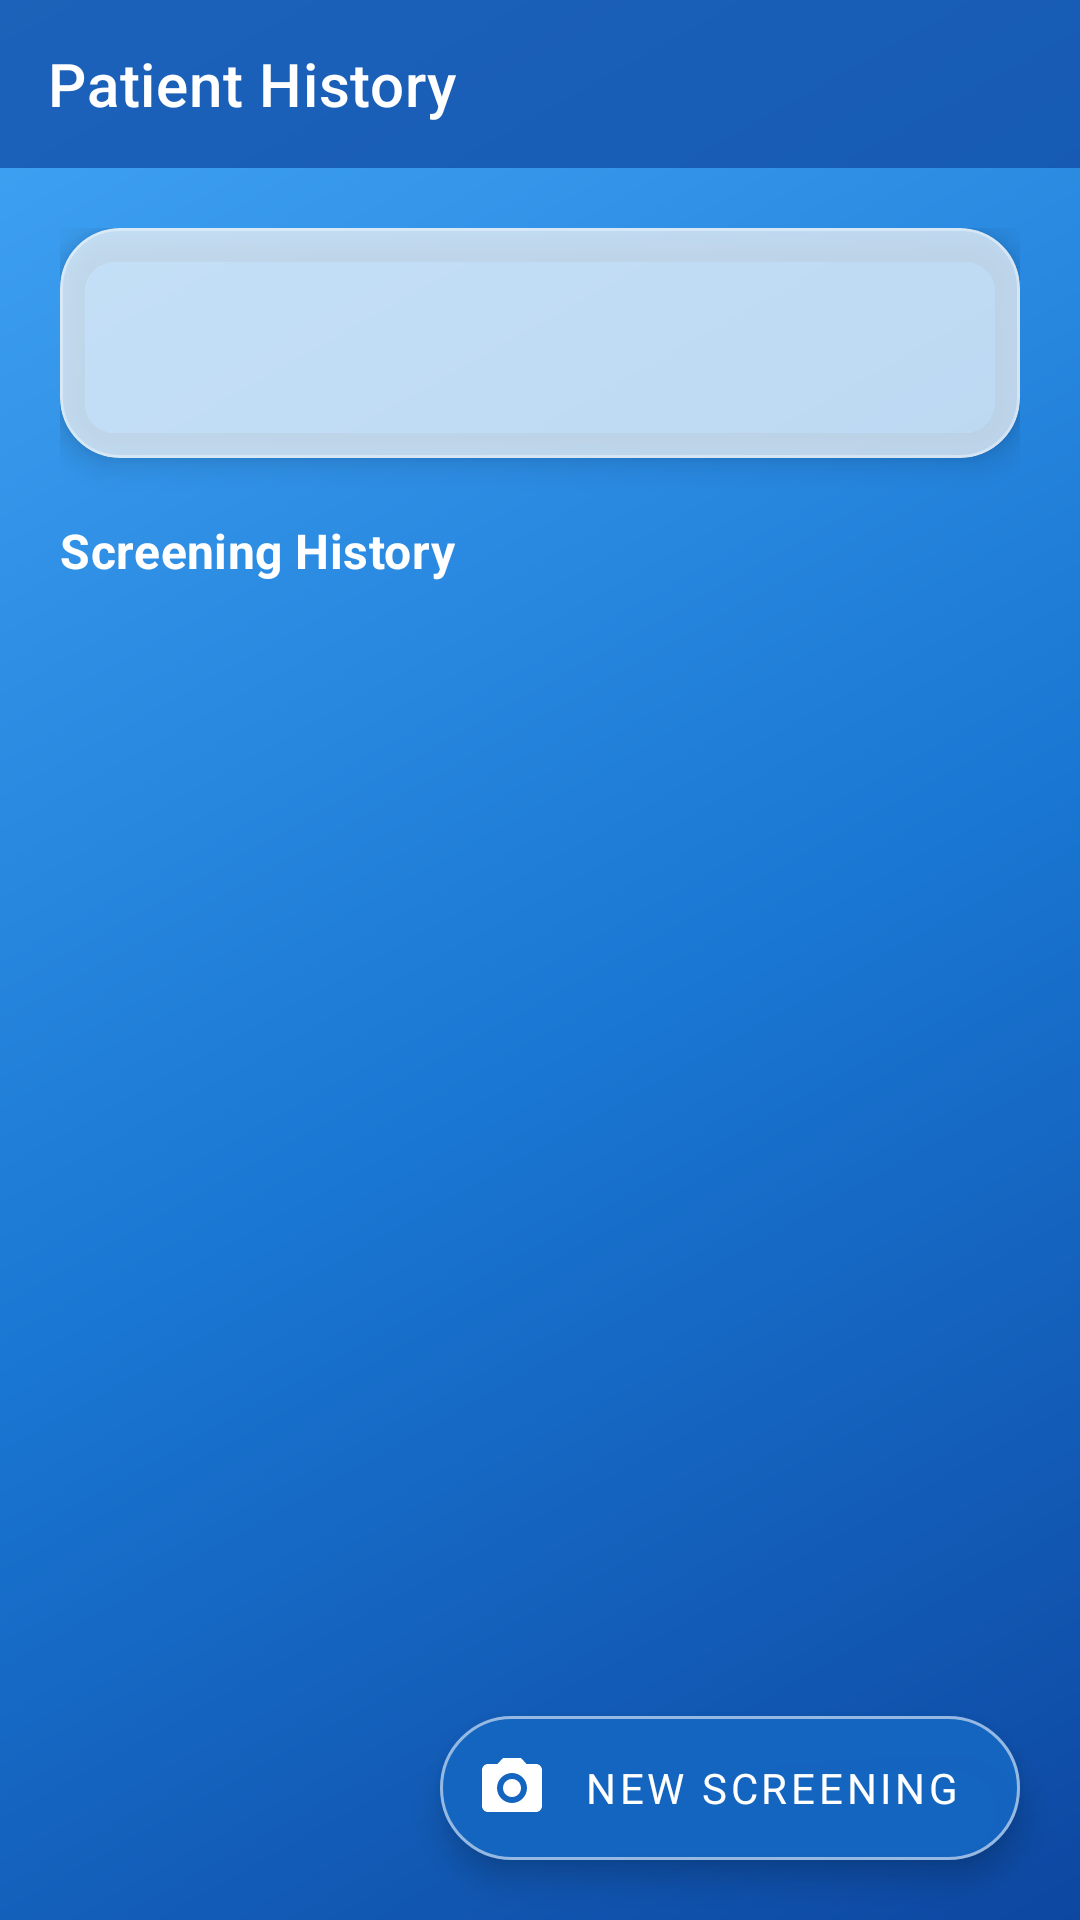

Produce the Android XML layout that renders to this screen, including the resource entries it uses.
<!-- AndroidManifest.xml: application theme Theme.Drishti -->
<!-- res/layout/fragment_patient_history.xml -->
<?xml version="1.0" encoding="utf-8"?>
<androidx.coordinatorlayout.widget.CoordinatorLayout xmlns:android="http://schemas.android.com/apk/res/android"
    xmlns:app="http://schemas.android.com/apk/res-auto"
    xmlns:tools="http://schemas.android.com/tools"
    android:layout_width="match_parent"
    android:layout_height="match_parent"
    android:background="@drawable/bg_app_gradient">

    <com.google.android.material.appbar.MaterialToolbar
        android:id="@+id/toolbar"
        android:layout_width="match_parent"
        android:layout_height="?attr/actionBarSize"
        android:background="@color/glass_toolbar"
        app:navigationIcon="@drawable/ic_arrow_back"
        app:title="@string/history_title"
        app:titleTextColor="@color/white" />

    <androidx.core.widget.NestedScrollView
        android:layout_width="match_parent"
        android:layout_height="match_parent"
        android:layout_marginTop="?attr/actionBarSize">

        <LinearLayout
            android:layout_width="match_parent"
            android:layout_height="wrap_content"
            android:orientation="vertical"
            android:padding="20dp">

            
            <com.google.android.material.card.MaterialCardView
                style="@style/Widget.Drishti.Card"
                android:layout_width="match_parent"
                android:layout_height="wrap_content"
                app:cardBackgroundColor="@color/glass_panel_soft">

                <LinearLayout
                    android:layout_width="match_parent"
                    android:layout_height="wrap_content"
                    android:orientation="vertical"
                    android:padding="16dp">

                    <TextView
                        android:id="@+id/patientNameText"
                        android:layout_width="match_parent"
                        android:layout_height="wrap_content"
                        android:textAppearance="@style/TextAppearance.Drishti.Headline"
                        android:textSize="18sp"
                        tools:text="Ramesh Kumar" />

                    <TextView
                        android:id="@+id/patientDetailsText"
                        android:layout_width="match_parent"
                        android:layout_height="wrap_content"
                        android:layout_marginTop="4dp"
                        android:textAppearance="@style/TextAppearance.Drishti.Caption"
                        tools:text="54 yrs · M · Nanded · PHC-NAN-014 · Hindi" />
                </LinearLayout>
            </com.google.android.material.card.MaterialCardView>

            <TextView
                android:layout_width="wrap_content"
                android:layout_height="wrap_content"
                android:layout_marginTop="20dp"
                android:text="@string/label_screening_history"
                android:textAppearance="@style/TextAppearance.Drishti.Title"
                android:textColor="@color/white"
                android:textSize="16sp" />

            <androidx.recyclerview.widget.RecyclerView
                android:id="@+id/screeningHistoryList"
                android:layout_width="match_parent"
                android:layout_height="wrap_content"
                android:layout_marginTop="10dp"
                android:nestedScrollingEnabled="false"
                tools:listitem="@layout/item_screening_history" />

        </LinearLayout>
    </androidx.core.widget.NestedScrollView>

    <com.google.android.material.floatingactionbutton.ExtendedFloatingActionButton
        android:id="@+id/newScreeningFab"
        android:layout_width="wrap_content"
        android:layout_height="wrap_content"
        android:layout_gravity="bottom|end"
        android:layout_margin="20dp"
        android:backgroundTint="@color/glass_fab"
        android:text="@string/btn_new_screening"
        android:textColor="@color/white"
        app:icon="@drawable/ic_camera"
        app:iconTint="@color/white"
        app:strokeColor="@color/glass_border_strong"
        app:strokeWidth="1dp" />

</androidx.coordinatorlayout.widget.CoordinatorLayout>
<!-- res/layout/item_screening_history.xml (included above) -->
<?xml version="1.0" encoding="utf-8"?>
<com.google.android.material.card.MaterialCardView xmlns:android="http://schemas.android.com/apk/res/android"
    xmlns:app="http://schemas.android.com/apk/res-auto"
    xmlns:tools="http://schemas.android.com/tools"
    android:layout_width="match_parent"
    android:layout_height="wrap_content"
    android:layout_marginBottom="10dp"
    android:clickable="true"
    android:focusable="true"
    app:cardBackgroundColor="@color/glass_panel"
    app:cardCornerRadius="16dp"
    app:cardElevation="3dp"
    app:strokeColor="@color/glass_border"
    app:strokeWidth="1dp">

    <LinearLayout
        android:layout_width="match_parent"
        android:layout_height="wrap_content"
        android:gravity="center_vertical"
        android:orientation="horizontal"
        android:padding="14dp">

        <LinearLayout
            android:layout_width="0dp"
            android:layout_height="wrap_content"
            android:layout_weight="1"
            android:orientation="vertical">

            <TextView
                android:id="@+id/dateText"
                android:layout_width="match_parent"
                android:layout_height="wrap_content"
                android:textAppearance="@style/TextAppearance.Drishti.Title"
                android:textSize="14sp"
                tools:text="2 Sep 2026 · Right Eye (OD)" />

            <TextView
                android:id="@+id/lesionSummaryText"
                android:layout_width="match_parent"
                android:layout_height="wrap_content"
                android:layout_marginTop="2dp"
                android:textAppearance="@style/TextAppearance.Drishti.Caption"
                tools:text="14 microaneurysms, 3 hemorrhages" />
        </LinearLayout>

        <TextView
            android:id="@+id/gradeChip"
            android:layout_width="wrap_content"
            android:layout_height="wrap_content"
            android:background="@drawable/bg_chip_moderate"
            android:paddingHorizontal="12dp"
            android:paddingVertical="6dp"
            android:textColor="@color/status_moderate"
            android:textSize="12sp"
            android:textStyle="bold"
            tools:text="Moderate NPDR" />
    </LinearLayout>
</com.google.android.material.card.MaterialCardView>
<!-- resources referenced by this layout -->
<resources>
  <color name="glass_border">#59FFFFFF</color>
  <color name="glass_border_strong">#8CFFFFFF</color>
  <color name="glass_fab">#E61565C0</color>
  <color name="glass_panel">#D9FFFFFF</color>
  <color name="glass_panel_soft">#B3FFFFFF</color>
  <color name="glass_toolbar">#B30D47A1</color>
  <color name="status_moderate">#EF6C00</color>
  <color name="white">#FFFFFF</color>
  <!-- drawable bg_app_gradient (drawable) -->
  <shape xmlns:android="http://schemas.android.com/apk/res/android" android:shape="rectangle">
      <gradient
          android:type="linear"
          android:angle="135"
          android:startColor="@color/drishti_blue_900"
          android:centerColor="@color/drishti_blue_700"
          android:endColor="@color/drishti_blue_400"
          android:centerX="0.45" />
  </shape>
  <!-- drawable bg_chip_moderate (drawable) -->
  <shape xmlns:android="http://schemas.android.com/apk/res/android" android:shape="rectangle">
      <solid android:color="#33EF6C00" />
      <corners android:radius="20dp" />
      <stroke android:width="1dp" android:color="@color/status_moderate" />
  </shape>
  <!-- drawable ic_camera (drawable) -->
  <vector xmlns:android="http://schemas.android.com/apk/res/android"
      android:width="24dp" android:height="24dp" android:viewportWidth="24" android:viewportHeight="24" android:tint="?attr/colorOnPrimary">
      <path android:fillColor="#FFFFFFFF" android:pathData="M9,2L7.17,4H4C2.9,4 2,4.9 2,6v12c0,1.1 0.9,2 2,2h16c1.1,0 2,-0.9 2,-2V6c0,-1.1 -0.9,-2 -2,-2h-3.17L15,2H9zM12,17c-2.76,0 -5,-2.24 -5,-5s2.24,-5 5,-5 5,2.24 5,5 -2.24,5 -5,5zM12,9c-1.66,0 -3,1.34 -3,3s1.34,3 3,3 3,-1.34 3,-3 -1.34,-3 -3,-3z"/>
  </vector>
  <string name="btn_new_screening">New Screening</string>
  <string name="history_title">Patient History</string>
  <string name="label_screening_history">Screening History</string>
  <style name="TextAppearance.Drishti.Caption" parent="TextAppearance.MaterialComponents.Caption">
          <item name="android:textColor">@color/text_secondary</item>
      </style>
  <style name="TextAppearance.Drishti.Headline" parent="TextAppearance.MaterialComponents.Headline5">
          <item name="android:textColor">@color/text_primary</item>
          <item name="android:textStyle">bold</item>
      </style>
  <style name="TextAppearance.Drishti.Title" parent="TextAppearance.MaterialComponents.Subtitle1">
          <item name="android:textColor">@color/text_primary</item>
          <item name="android:textStyle">bold</item>
      </style>
  <style name="Widget.Drishti.Card" parent="Widget.MaterialComponents.CardView">
          <item name="cardCornerRadius">20dp</item>
          <item name="cardElevation">6dp</item>
          <item name="cardBackgroundColor">@color/glass_panel</item>
          <item name="strokeColor">@color/glass_border</item>
          <item name="strokeWidth">1dp</item>
      </style>
  <color name="drishti_blue_900">#0D47A1</color>
  <color name="drishti_blue_700">#1976D2</color>
  <color name="drishti_blue_400">#42A5F5</color>
  <color name="text_secondary">#5C7080</color>
  <color name="text_primary">#12202E</color>
  <color name="drishti_blue_800">#1565C0</color>
  <color name="on_primary">#FFFFFF</color>
  <color name="drishti_blue_500">#2196F3</color>
  <color name="background">#FFFFFF</color>
  <color name="surface">#FFFFFF</color>
  <color name="status_severe">#C62828</color>
  <style name="Widget.Drishti.Button" parent="Widget.MaterialComponents.Button">
          <item name="cornerRadius">12dp</item>
          <item name="android:textAllCaps">false</item>
          <item name="android:paddingTop">14dp</item>
          <item name="android:paddingBottom">14dp</item>
          <item name="android:textSize">16sp</item>
      </style>
</resources>
